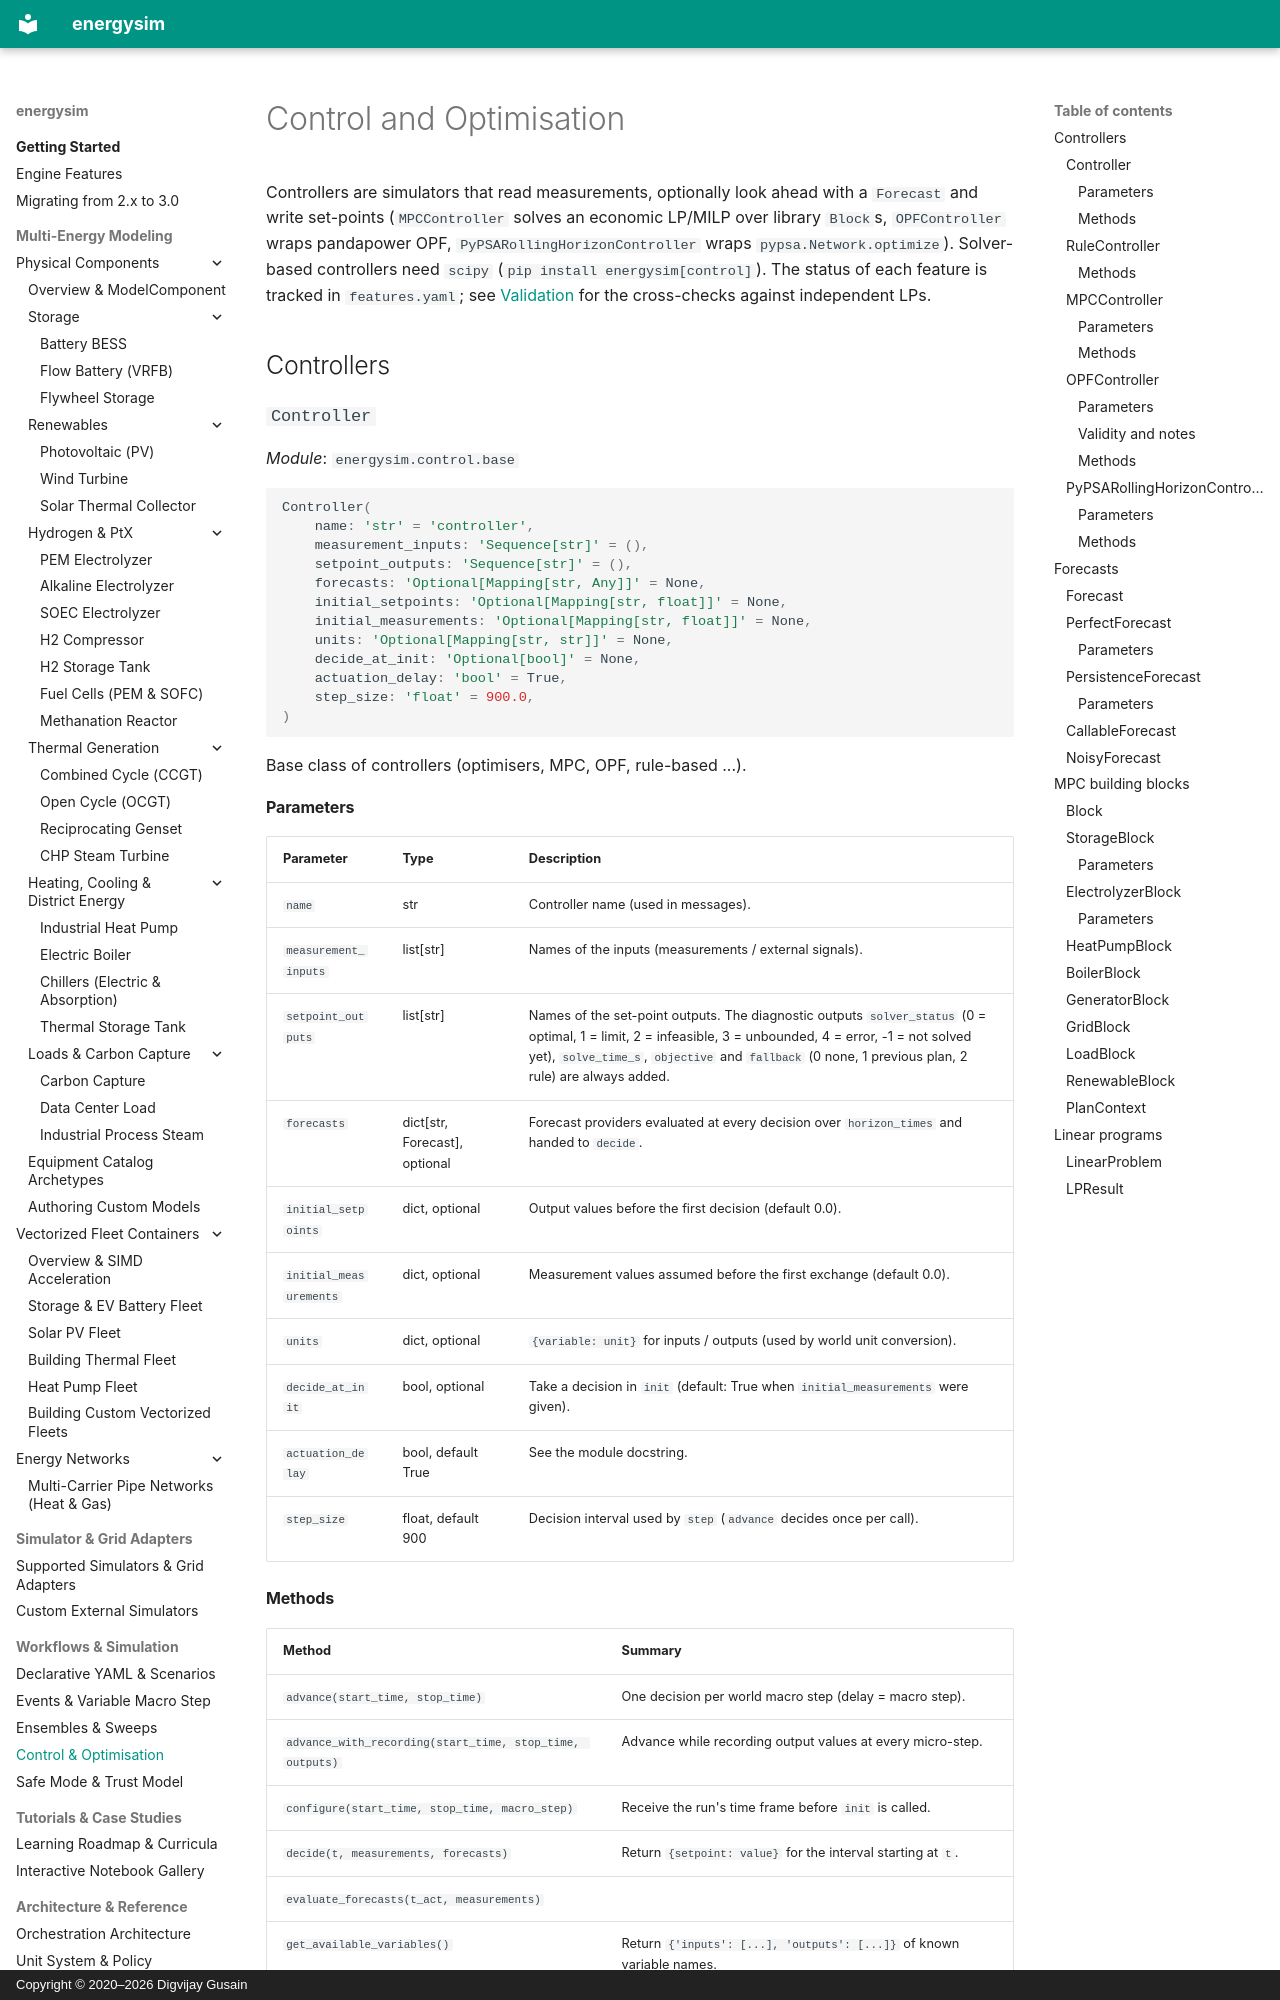

repository: dgusain1/energysim · page: control/index.html · generator: mkdocs · copyright: Copyright © 2020–2026 Digvijay Gusain

<!-- Generated by scripts/generate_reference_docs.py. Do not edit by hand. -->

# Control and Optimisation

Controllers are simulators that read measurements, optionally look ahead with a `Forecast` and write set-points (`MPCController` solves an economic LP/MILP over library `Block`s, `OPFController` wraps pandapower OPF, `PyPSARollingHorizonController` wraps `pypsa.Network.optimize`). Solver-based controllers need `scipy` (`pip install energysim[control]`). The status of each feature is tracked in `features.yaml`; see [Validation](validation.md) for the cross-checks against independent LPs.

## Controllers

### `Controller`

*Module*: `energysim.control.base`

```python {.no-test}
Controller(
    name: 'str' = 'controller',
    measurement_inputs: 'Sequence[str]' = (),
    setpoint_outputs: 'Sequence[str]' = (),
    forecasts: 'Optional[Mapping[str, Any]]' = None,
    initial_setpoints: 'Optional[Mapping[str, float]]' = None,
    initial_measurements: 'Optional[Mapping[str, float]]' = None,
    units: 'Optional[Mapping[str, str]]' = None,
    decide_at_init: 'Optional[bool]' = None,
    actuation_delay: 'bool' = True,
    step_size: 'float' = 900.0,
)
```

Base class of controllers (optimisers, MPC, OPF, rule-based ...).

#### Parameters

| Parameter | Type | Description |
|---|---|---|
| `name` | str | Controller name (used in messages). |
| `measurement_inputs` | list[str] | Names of the inputs (measurements / external signals). |
| `setpoint_outputs` | list[str] | Names of the set-point outputs.  The diagnostic outputs `solver_status` (0 = optimal, 1 = limit, 2 = infeasible, 3 = unbounded, 4 = error, -1 = not solved yet), `solve_time_s`, `objective` and `fallback` (0 none, 1 previous plan, 2 rule) are always added. |
| `forecasts` | dict[str, Forecast], optional | Forecast providers evaluated at every decision over `horizon_times` and handed to `decide`. |
| `initial_setpoints` | dict, optional | Output values before the first decision (default 0.0). |
| `initial_measurements` | dict, optional | Measurement values assumed before the first exchange (default 0.0). |
| `units` | dict, optional | `{variable: unit}` for inputs / outputs (used by world unit conversion). |
| `decide_at_init` | bool, optional | Take a decision in `init` (default: True when `initial_measurements` were given). |
| `actuation_delay` | bool, default True | See the module docstring. |
| `step_size` | float, default 900 | Decision interval used by `step` (`advance` decides once per call). |
